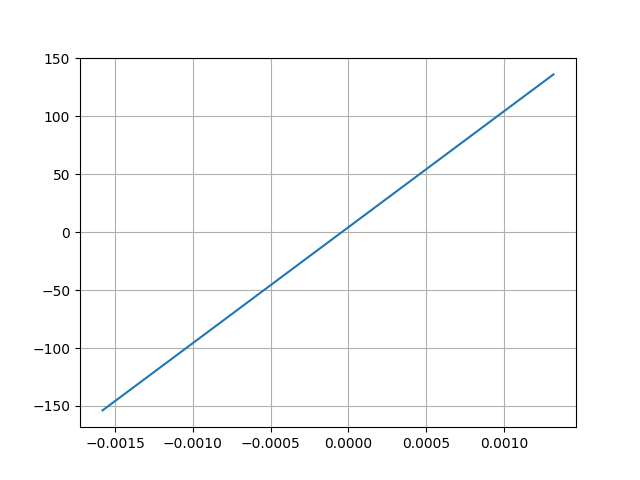

The data file committed next to this chart (first rows):
Desplacment, Force
0.001317, 135.9
-0.00158, -153.8
